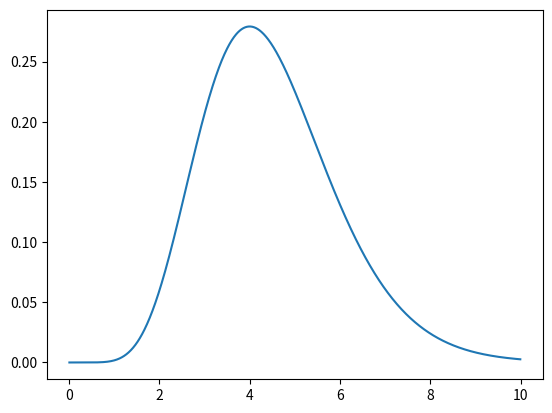

Write Python code to recreate this figure.
alpha = 9
beta = 2
from scipy.stats import gamma
f = gamma(alpha, scale = 1 / beta).pdf
import numpy as np
import matplotlib.pyplot as plt
xs = np.arange(0.01, 10, 0.01)
plt.plot(xs, [f(x) for x in xs])
plt.show()
